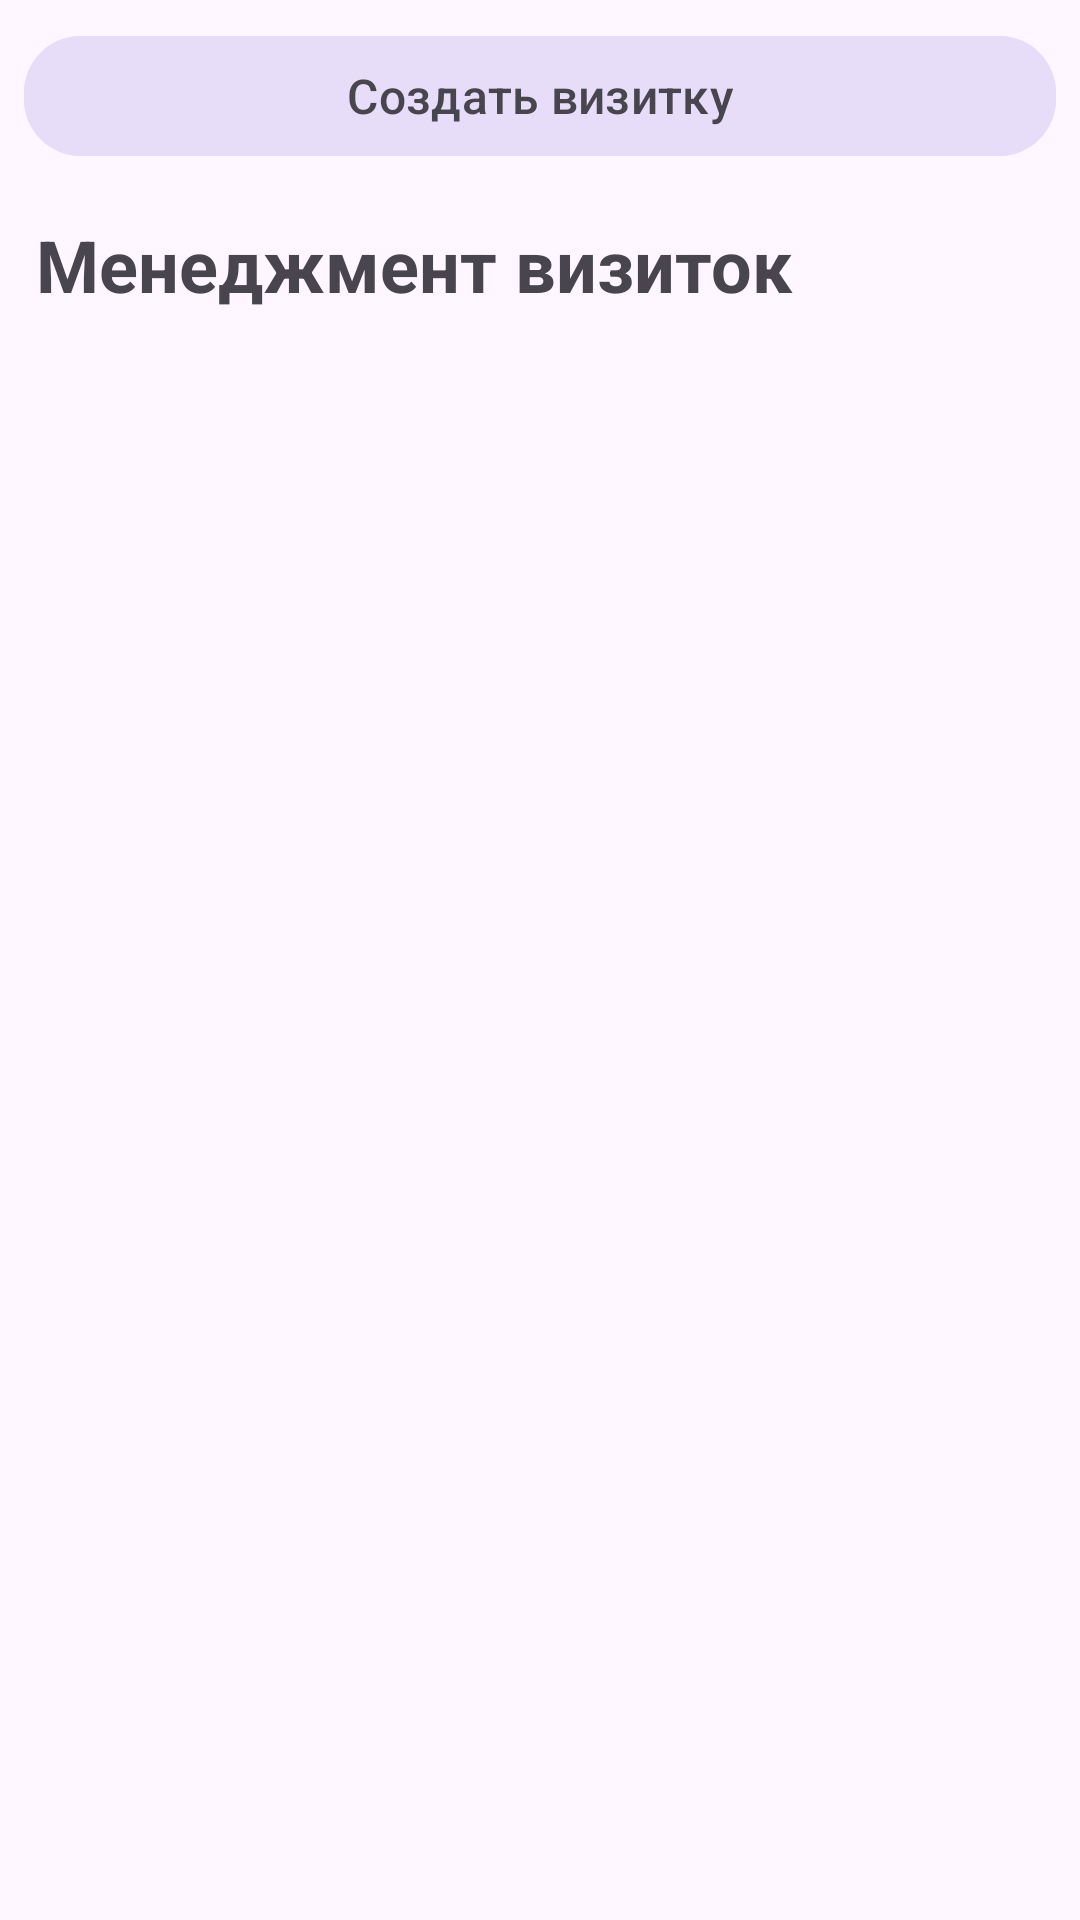

Produce the Android XML layout that renders to this screen, including the resource entries it uses.
<!-- AndroidManifest.xml: application theme Base.Theme.Cardify -->
<!-- res/layout/fragment_my_cards.xml -->
<?xml version="1.0" encoding="utf-8"?>
<androidx.core.widget.NestedScrollView xmlns:android="http://schemas.android.com/apk/res/android"
    xmlns:app="http://schemas.android.com/apk/res-auto"
    android:id="@+id/scrollViewMyCards"
    android:layout_width="match_parent"
    android:layout_height="match_parent"
    android:fillViewport="true"
    android:background="@color/background">

    <LinearLayout
        android:layout_width="match_parent"
        android:layout_height="wrap_content"
        android:orientation="vertical"
        android:padding="8dp">

        
        <com.google.android.material.button.MaterialButton
            android:id="@+id/btn_create_card"
            android:layout_width="match_parent"
            android:layout_height="wrap_content"
            android:drawableLeft="@drawable/ic_add_new"
            android:drawableTint="@color/button_text"
            android:text="Создать визитку"
            android:backgroundTint="@color/buttonn"
            android:textColor="@color/button_text"
            android:textSize="16sp"
            android:drawablePadding="8dp"
            android:layout_marginBottom="16dp"
            app:cornerRadius="19dp"/>

        
        <TextView
            android:id="@+id/tv_my_cards_title"
            android:layout_width="wrap_content"
            android:layout_height="wrap_content"
            android:text="Менеджмент визиток"
            android:textSize="24sp"
            android:textStyle="bold"
            android:layout_marginBottom="8dp"
            android:paddingStart="4dp"
            android:paddingEnd="4dp"
            android:textColor="@color/button_text"/>

        
        <androidx.recyclerview.widget.RecyclerView
            android:id="@+id/recycler_my_cards"
            android:layout_width="match_parent"
            android:layout_height="wrap_content"
            android:nestedScrollingEnabled="false"
             />

        
        <LinearLayout
            android:id="@+id/empty_state_layout"
            android:layout_width="match_parent"
            android:layout_height="match_parent"
            android:gravity="center"
            android:orientation="vertical"
            android:paddingTop="24dp"
            android:visibility="gone">

            <TextView
                android:id="@+id/empty_text"
                android:layout_width="wrap_content"
                android:layout_height="wrap_content"
                android:layout_marginBottom="16dp"
                android:gravity="center"
                android:text="Не создано ни одной визитки.\nСоздайте первую!"
                android:textSize="18sp"
                android:textColor="@color/button_text"/>

            <ImageView
                android:id="@+id/plus_icon"
                android:layout_width="48dp"
                android:layout_height="48dp"
                android:src="@drawable/ic_add_new"
                app:tint="@color/button_text" />
        </LinearLayout>

    </LinearLayout>

</androidx.core.widget.NestedScrollView>
<!-- resources referenced by this layout -->
<resources>
  <color name="background">#fef7ff</color>
  <color name="button_text">#49454f</color>
  <color name="buttonn">#e8ddf8</color>
  <style name="Base.Theme.Cardify" parent="Theme.Material3.DayNight.NoActionBar">
          
          
          <item name="android:statusBarColor">@color/card</item>
  
          <item name="android:windowLightStatusBar">true</item> 
  
      </style>
  <color name="card">#f1e8f7</color>
</resources>
